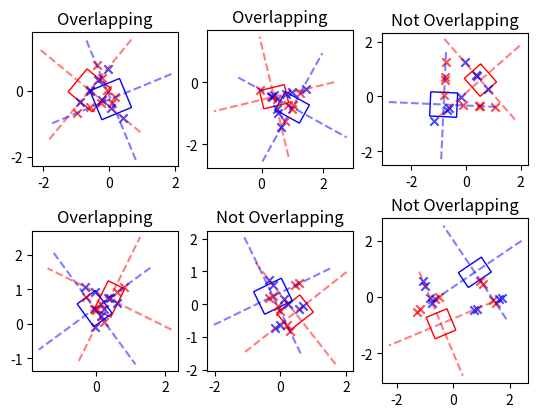

Reproduce this figure in Python.
import numpy as np
from collections import namedtuple

Line = namedtuple('Line', ['center', 'direction'])
Rect = namedtuple('Rect', ['center', 'size', 'angle'])


def is_overlapping(rect0_center, rect0_size, rect0_angle, rect1_center, rect1_size, rect1_angle, radians=True):
    if not radians:
        rect0_angle = np.radians(rect0_angle)
        rect1_angle = np.radians(rect1_angle)
    rect0 = Rect(rect0_center, rect0_size, rect0_angle)
    rect1 = Rect(rect1_center, rect1_size, rect1_angle)
    return is_overlapping_rect(rect0, rect1)

def is_overlapping_rect(rect0, rect1):
    return is_projection_colliding(rect0, rect1) and is_projection_colliding(rect1, rect0)

def is_projection_colliding(rect, other_rect):
    axes = get_axes(other_rect)
    corners = get_corners(rect)
    signed_dists = np.zeros(len(corners))
    for i, axis in enumerate(axes):
        rect_half_size = other_rect.size[i] / 2
        for j, corner in enumerate(corners):
            signed_dists[j] = signed_distance(other_rect, axis, corner)
        mn, mx = np.min(signed_dists), np.max(signed_dists)

        if (not (mn < 0 and mx > 0  or np.abs(mn) < rect_half_size or np.abs(mx) < rect_half_size)):
            return False
    return True

def get_axes(rect):
    RX = rotate_vector(np.array([1, 0]), rect.angle)
    RY = rotate_vector(np.array([0, 1]), rect.angle)
    line0 = Line(rect.center, RX)
    line1 = Line(rect.center, RY)
    return line0, line1

def get_corners(rect):
    axis0, axis1 = get_axes(rect)
    RX = axis0.direction * rect.size[0] / 2
    RY = axis1.direction * rect.size[1] / 2
    return np.array([rect.center + RX + RY, rect.center + RX - RY, rect.center - RX - RY, rect.center - RX + RY])

def project(vector, line):
    return line.center + line.direction * np.dot(vector - line.center, line.direction)

def rotate_vector(point, angle):
    return np.dot(point, np.array([[np.cos(angle), -np.sin(angle)], [np.sin(angle), np.cos(angle)]]))

def magnitude(vector):
    return np.linalg.norm(vector)

def signed_distance(rect, line, corner):
    projected = project(corner, line)
    CP = projected - rect.center
    sign = 1 if np.dot(CP, line.direction) > 0 else -1
    return magnitude(CP) * sign

if __name__ == '__main__':
    import matplotlib.pyplot as plt
    from matplotlib.patches import Rectangle

    def random_rect():
        return np.random.uniform(-1, 1, 2), np.random.uniform(0.5, 1, 2), np.random.uniform(0, 360)

    def draw_axes(rect, color='black'):
        axes = get_axes(rect)
        for axis in axes:
            point0 = axis.center - axis.direction * 2
            point1 = axis.center + axis.direction * 2
            plt.plot([point0[0], point1[0]], [point0[1], point1[1]], linestyle='--', color=color, alpha=0.5)

    def draw_corner_projections(rect, other_rect, color='black'):
        axes = get_axes(other_rect)
        corners = get_corners(rect)
        for axis in axes:
            for corner in corners:
                projected = project(corner, axis)
                plt.scatter(projected[0], projected[1], color=color, alpha=0.7, marker='x')
    fig, axs = plt.subplots(2, 3)
    for ax in axs.flatten():
        plt.sca(ax)
        rect0_center, rect0_size, rect0_angle = random_rect()
        rect1_center, rect1_size, rect1_angle = random_rect()

        ax.set_aspect('equal')
        ax.add_patch(Rectangle(rect0_center - rect0_size / 2, *rect0_size, angle=360-rect0_angle, fill=False, rotation_point="center", color="red"))
        ax.add_patch(Rectangle(rect1_center - rect1_size / 2, *rect1_size, angle=360-rect1_angle, fill=False, rotation_point="center", color="blue"))
        ax.autoscale_view()
        rect0 = Rect(rect0_center, rect0_size, np.radians(rect0_angle))
        rect1 = Rect(rect1_center, rect1_size, np.radians(rect1_angle))
        
        overlap = is_overlapping_rect(rect0, rect1)
        draw_axes(rect0, color='red')
        draw_axes(rect1, color='blue')

        draw_corner_projections(rect0, rect1, color='red')
        draw_corner_projections(rect1, rect0, color='blue')


        plt.title('Overlapping' if overlap else 'Not Overlapping')
    plt.show()
